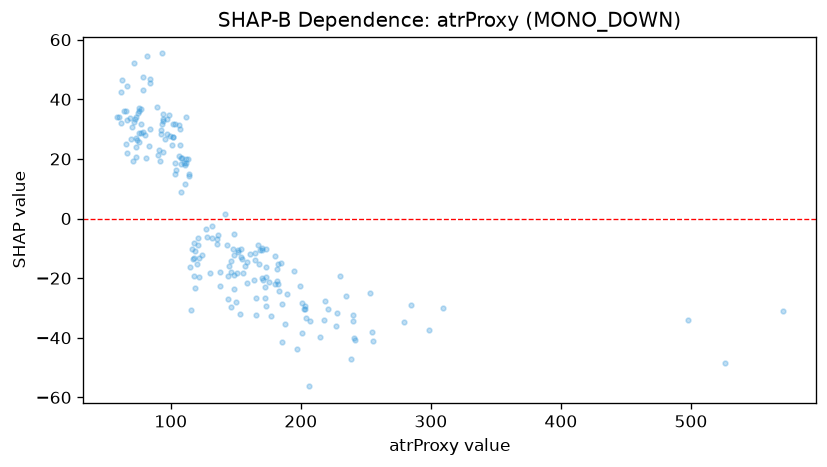

The file beside this chart, header and first rows:
feature_value, shap_value
60.3, 34.13
70.5, 30.55
58.4, 34.18
118.7, -23.36
71.6, 52.02
66.5, 21.9
61.9, 42.45
65.9, 36.05
62.9, 46.55
71.8, 32.51
78.3, 47.54
69.6, 26.67
66.4, 33.06
74.2, 26.2
75.3, 36.11
66.6, 44.31
68.9, 33.84
61.9, 32.02
72.9, 33.43
73.5, 20.55
75.9, 28.72
65.3, 24.96
92.9, 29.7
101.1, 24.58
117.7, -8.136
151.4, -11.15
153.4, -32.17
131.4, -2.634
113.8, 14.23
90.0, 21.32
83.9, 30.21
71.1, 19.25
90.7, 23.14
108.1, 20.47
107.7, 18.38
101.8, 27.26
78.8, 43.14
73.0, 26.92
77.0, 36.7
81.4, 54.45
64.4, 36.1
75.6, 37.1
76.9, 31.82
96.9, 33.55
89.7, 37.49
73.1, 34.19
75.8, 25.61
77.5, 28.7
107.0, 30.04
83.9, 45.31
107.6, 8.986
98.4, 34.7
97.4, 28.28
92.1, 19.37
95.6, 26.61
103.6, 18.74
108.6, 20.15
81.0, 20.24
78.6, 28.98
120.5, -15.14
... 140 more rows
